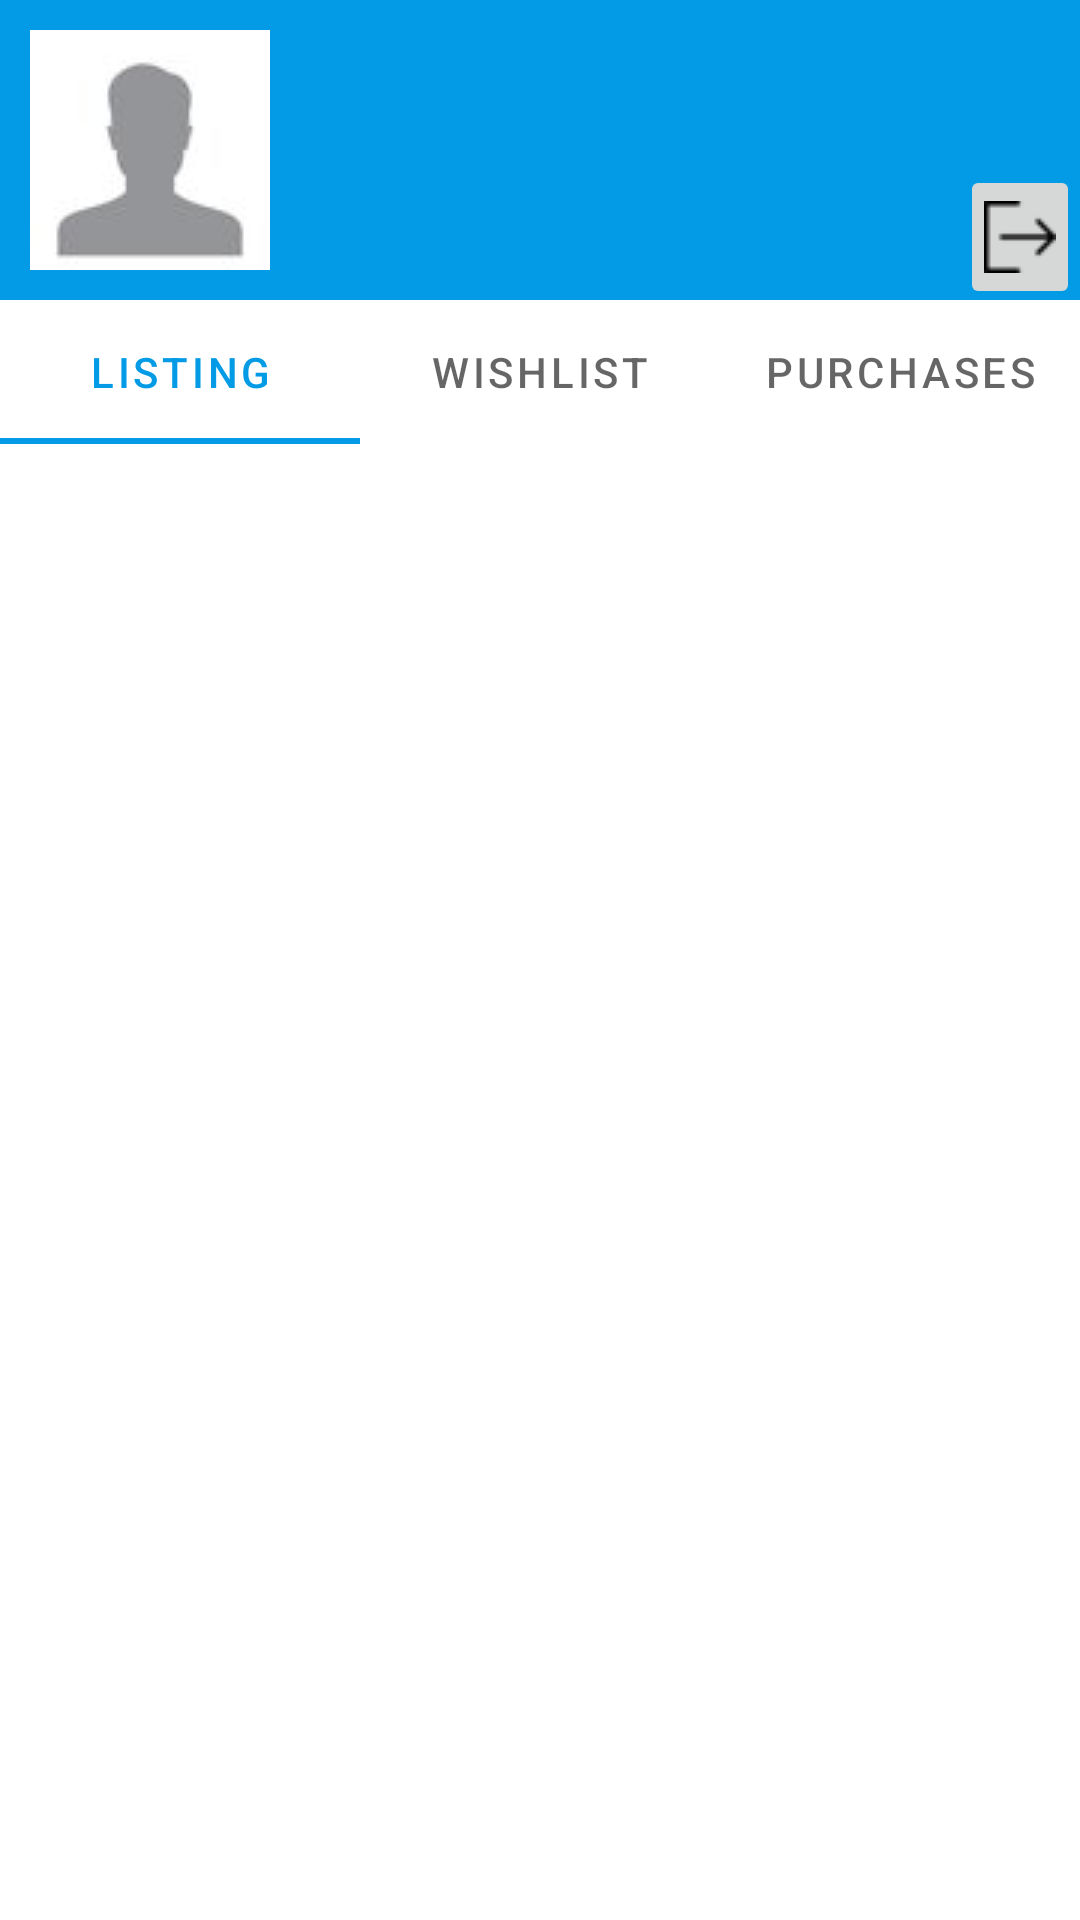

This screen was rendered from an Android layout file. Write that file and the resources it references.
<!-- AndroidManifest.xml: application theme Theme.ZenserApp -->
<!-- res/layout/fragment_me.xml -->
<?xml version="1.0" encoding="utf-8"?>
<androidx.coordinatorlayout.widget.CoordinatorLayout xmlns:android="http://schemas.android.com/apk/res/android"
    xmlns:app="http://schemas.android.com/apk/res-auto"
    xmlns:tools="http://schemas.android.com/tools"
    android:layout_width="match_parent"
    android:layout_height="match_parent"
    android:layout_marginBottom="50dp"
    tools:context=".ui.me.MeFragment">

    <View
        android:id="@+id/topView"
        android:layout_width="match_parent"
        android:layout_height="100dp"
        android:background="@color/light_blue_600"
        app:layout_constraintLeft_toLeftOf="parent"
        app:layout_constraintRight_toRightOf="parent"
        app:layout_constraintTop_toTopOf="parent" />

    <LinearLayout
        android:layout_width="match_parent"
        android:layout_height="wrap_content">

        <ImageView
            android:id="@+id/displayIV"
            android:layout_width="80dp"
            android:layout_height="80dp"

            android:layout_marginStart="10dp"
            android:layout_marginTop="10dp"


            app:srcCompat="@drawable/anon" />

        <TextView
            android:id="@+id/usernameTV"
            android:layout_width="150dp"
            android:layout_height="70dp"
            android:layout_marginTop="15dp"
            android:paddingStart="8dp"
            android:paddingTop="8dp"
            android:paddingEnd="8dp"
            android:paddingBottom="8dp"
            android:textSize="20sp"
            app:layout_constraintBottom_toBottomOf="@+id/topView"
            app:layout_constraintStart_toEndOf="@+id/displayIS"
            app:layout_constraintTop_toTopOf="@id/topView" />

        <ImageButton
            android:id="@+id/logoutIB"
            android:layout_width="wrap_content"
            android:layout_height="wrap_content"
            android:layout_marginStart="80dp"
            android:layout_marginTop="55dp"
            android:minHeight="48dp"
            android:paddingStart="8dp"
            android:paddingTop="8dp"
            android:paddingEnd="8dp"
            android:paddingBottom="8dp"
            android:src="@drawable/logout"
            tools:ignore="SpeakableTextPresentCheck" />

        <ImageButton
            android:id="@+id/settingIB"
            android:layout_width="wrap_content"
            android:layout_height="wrap_content"
            android:layout_marginTop="55dp"
            android:minWidth="48dp"
            android:minHeight="48dp"
            android:onClick="showAlertDialog"
            android:paddingStart="8dp"
            android:paddingTop="8dp"
            android:paddingEnd="8dp"
            android:paddingBottom="8dp"
            android:src="@drawable/settings"
            tools:ignore="SpeakableTextPresentCheck" />
    </LinearLayout>

    <com.google.android.material.tabs.TabLayout
        android:id="@+id/tabLayout"
        android:layout_width="match_parent"
        android:layout_height="wrap_content"
        android:layout_marginTop="100dp"
        app:layout_constraintEnd_toEndOf="parent"
        app:layout_constraintStart_toStartOf="parent"
        app:layout_constraintTop_toBottomOf="@+id/topView">

        <com.google.android.material.tabs.TabItem
            android:layout_width="wrap_content"
            android:layout_height="wrap_content"
            android:text="Listing" />

        <com.google.android.material.tabs.TabItem
            android:layout_width="wrap_content"
            android:layout_height="wrap_content"
            android:text="Wishlist" />

        <com.google.android.material.tabs.TabItem
            android:layout_width="wrap_content"
            android:layout_height="wrap_content"
            android:text="Purchases" />

    </com.google.android.material.tabs.TabLayout>

    <androidx.viewpager2.widget.ViewPager2
        android:id="@+id/view_pager_2"
        android:layout_width="match_parent"
        android:layout_height="wrap_content"
        android:layout_marginTop="150dp"
        android:nestedScrollingEnabled="true"
        app:layout_constraintStart_toStartOf="parent"
        app:layout_constraintTop_toBottomOf="@+id/tabLayout" />

    <ImageSwitcher
        android:id="@+id/displayIS"
        android:layout_width="80dp"
        android:layout_height="80dp"

        android:layout_marginStart="10dp"
        android:layout_marginTop="10dp"
        android:background="@color/transparent"/>

</androidx.coordinatorlayout.widget.CoordinatorLayout>
<!-- resources referenced by this layout -->
<resources>
  <color name="light_blue_600">#FF039BE5</color>
  <color name="transparent">#00FFFFFF</color>
  <!-- drawable anon: jpg bitmap (drawable-v24, 1056 bytes) -->
  <!-- drawable logout: png bitmap (drawable-v24, 540 bytes) -->
  <!-- drawable settings: png bitmap (drawable-v24, 779 bytes) -->
  <style name="Theme.ZenserApp" parent="Theme.MaterialComponents.DayNight.DarkActionBar">
          
          <item name="colorPrimary">@color/light_blue_600</item>
          <item name="colorPrimaryVariant">@color/light_blue_600</item>
          <item name="colorOnPrimary">@color/white</item>
          
          <item name="colorSecondary">@color/teal_200</item>
          <item name="colorSecondaryVariant">@color/teal_700</item>
          <item name="colorOnSecondary">@color/black</item>
          
          <item name="android:statusBarColor" tools:targetApi="l">?attr/colorPrimaryVariant</item>
          
      </style>
  <color name="white">#FFFFFFFF</color>
  <color name="teal_200">#FF03DAC5</color>
  <color name="teal_700">#FF018786</color>
  <color name="black">#FF000000</color>
</resources>
